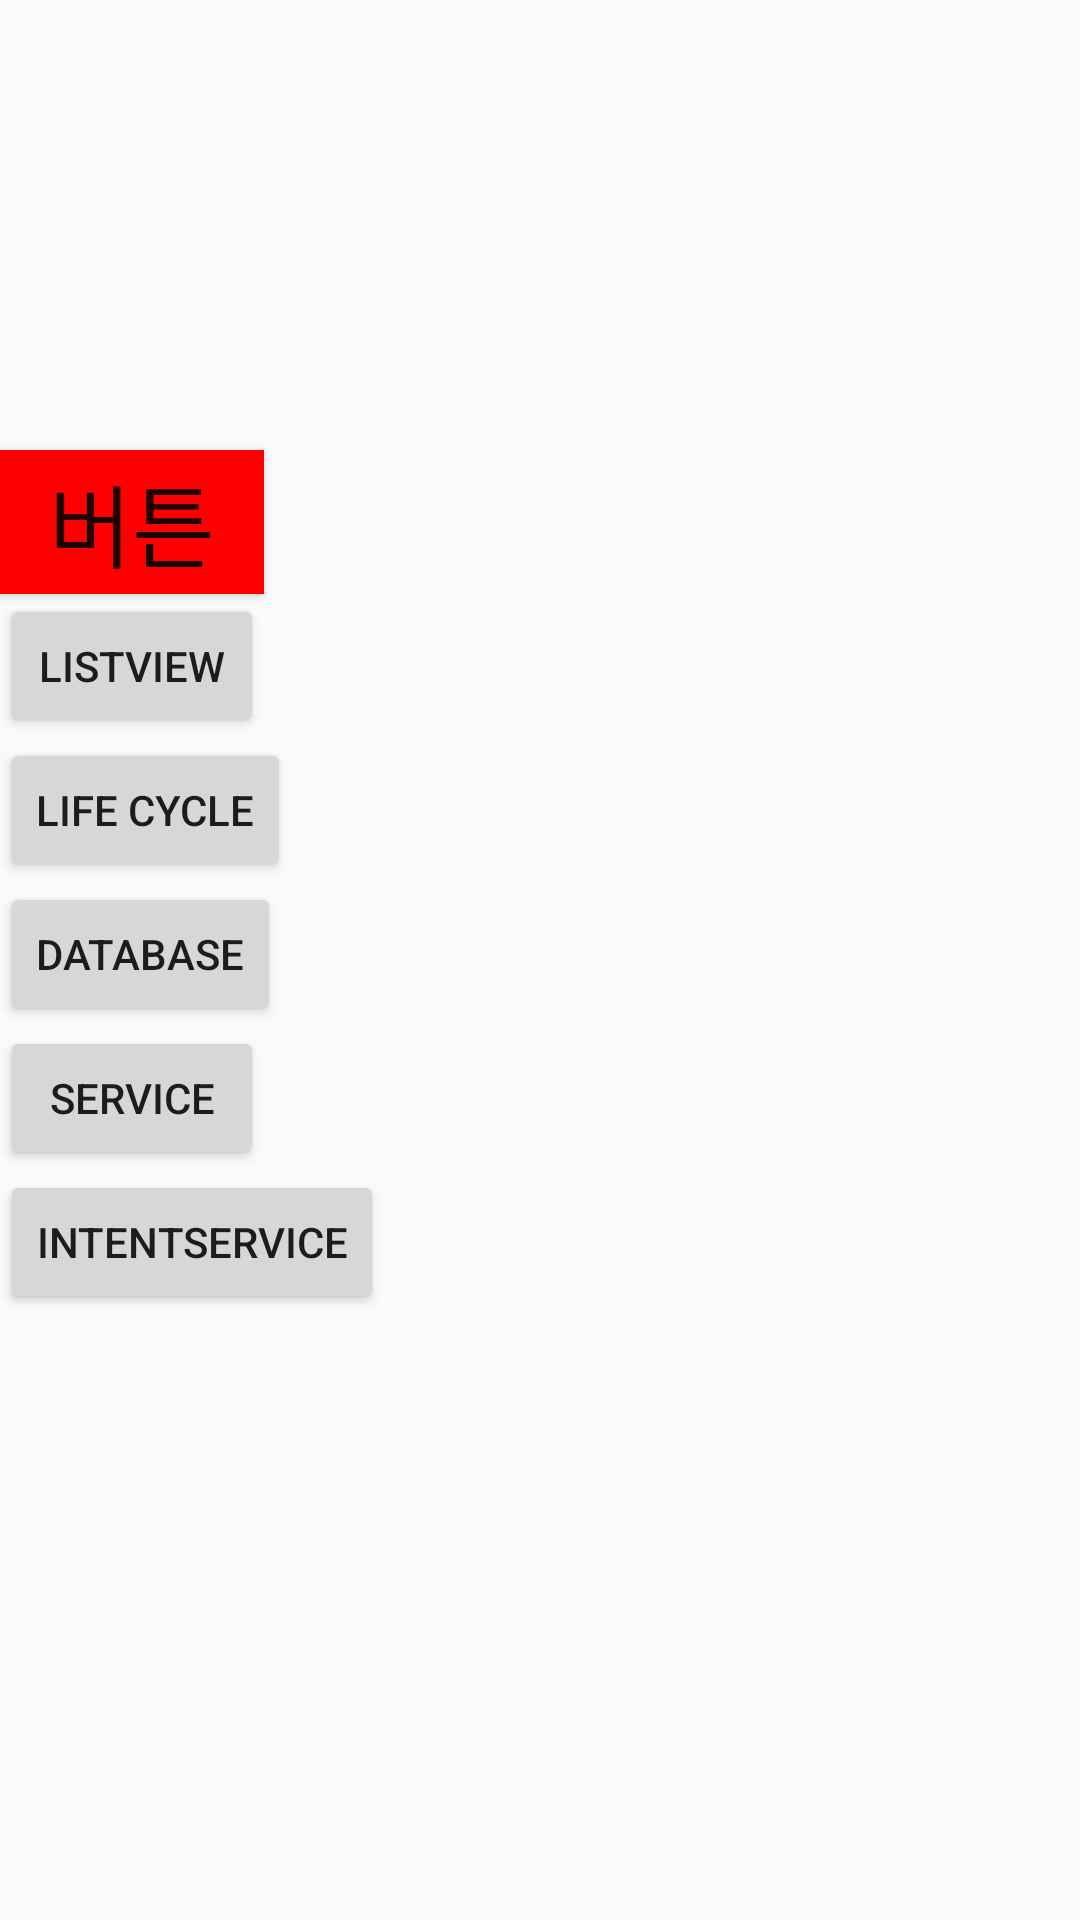

Here is an Android app screen rendered from its layout file. Give the layout XML and the strings, colors and styles it references.
<!-- AndroidManifest.xml: activity theme AppTheme -->
<!-- res/layout/activity_main.xml -->
<?xml version="1.0" encoding="utf-8"?>
<LinearLayout xmlns:android="http://schemas.android.com/apk/res/android"
    android:layout_width="match_parent"
    android:layout_height="match_parent"
    android:orientation="vertical">

    <ImageView
        android:id="@+id/imageView"
        android:src="@drawable/maxresdefault"
        android:scaleType="centerCrop"
        android:layout_width="200dp"
        android:layout_height="150dp" />

    <Button
        android:onClick="email"
        android:text="버튼"
        style="@style/MyButton"
        android:layout_toRightOf="@id/imageView"
        android:layout_width="wrap_content"
        android:layout_height="wrap_content" />

    <Button
        android:text="listView"
        android:onClick="listView"
        android:layout_width="wrap_content"
        android:layout_height="wrap_content" />

    <Button
        android:text="life cycle"
        android:onClick="lifeCycle"
        android:layout_width="wrap_content"
        android:layout_height="wrap_content" />

    <Button
        android:text="Database"
        android:onClick="database"
        android:layout_width="wrap_content"
        android:layout_height="wrap_content" />

    <Button
        android:text="Service"
        android:onClick="service"
        android:layout_width="wrap_content"
        android:layout_height="wrap_content" />

    <Button
        android:text="IntentService"
        android:onClick="intentService"
        android:layout_width="wrap_content"
        android:layout_height="wrap_content" />
</LinearLayout>
<!-- resources referenced by this layout -->
<resources>
  <style name="MyButton">
          <item name="android:textSize">30sp</item>
          <item name="android:background">#ff0000</item>
      </style>
  <style name="AppTheme" parent="Theme.AppCompat.Light.DarkActionBar">
          
          <item name="colorPrimary">@color/colorPrimary</item>
          <item name="colorPrimaryDark">@color/colorPrimaryDark</item>
          <item name="colorAccent">@color/colorAccent</item>
      </style>
  <!-- not gathered from this repository: default colours our renderer supplied (Android Studio template values) -->
  <color name="colorPrimary">#FF6200EE</color>
  <color name="colorPrimaryDark">#FF3700B3</color>
  <color name="colorAccent">#FF03DAC5</color>
</resources>
